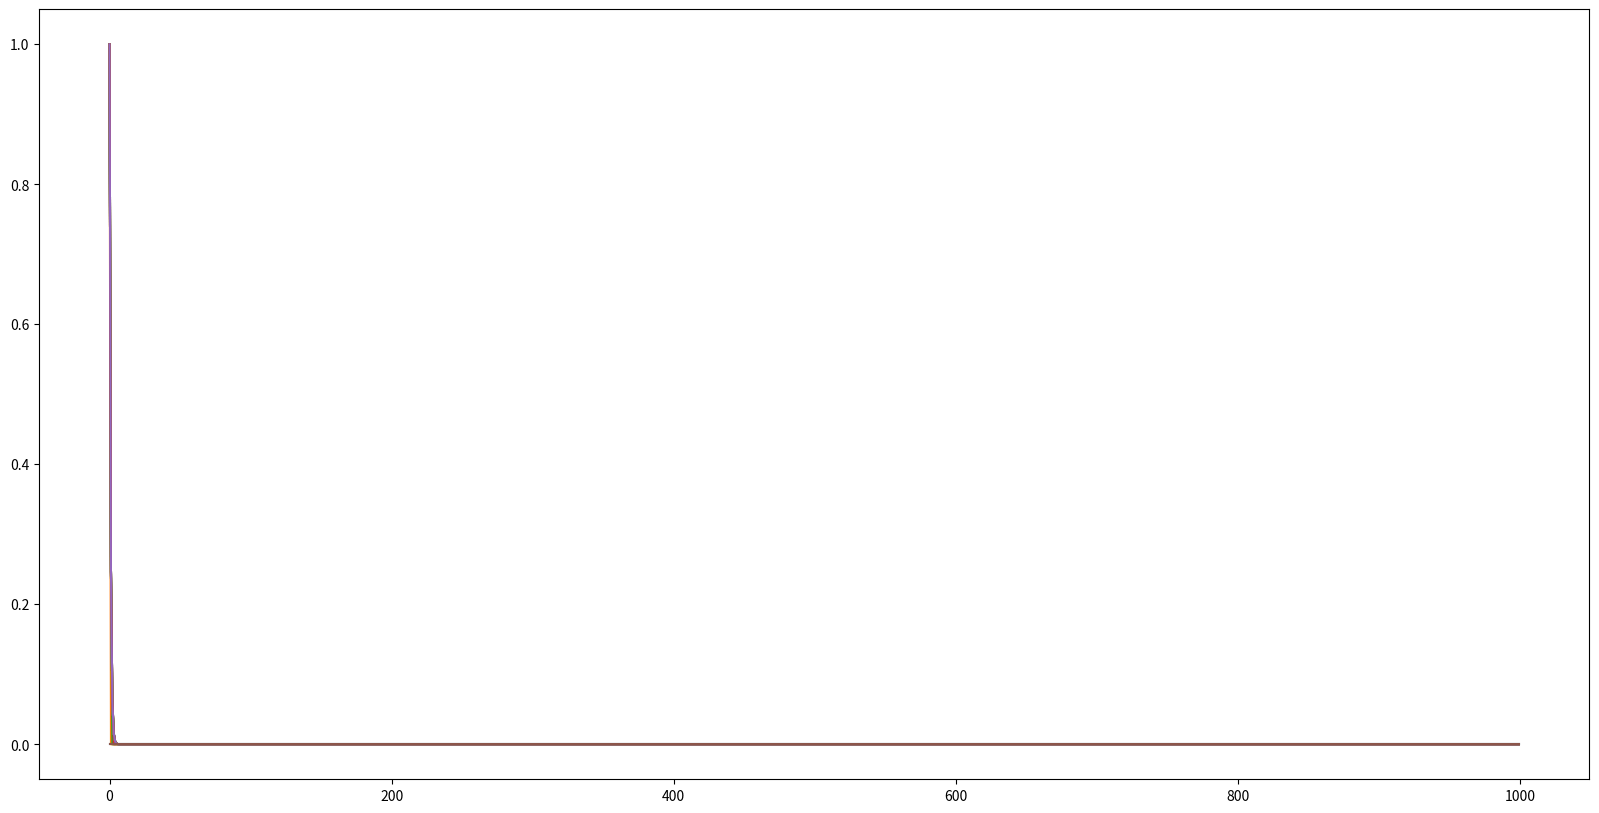

Recreate this plot in Python.
# [redacted]
# [redacted]
from os import stat
import random
from typing import final
import matplotlib.pyplot as plt
import numpy as np
from numpy.core.fromnumeric import size

# discounting rate
gamma = 0.99

#reward oustside of a terminal state
rewardSize = -1 

#size of grid
gridSize = 4 

#two terminal states
terminationStates = [[0,0], [gridSize-1, gridSize-1]] 

#four actions depending on where we want to move 
#UP, DOWN, RIGHT LEFT
actions = [[-1, 0], [1, 0], [0, 1], [0, -1]] 

#number of iterations we want to do
numIterations = 1000


def actionRewardFunction(initialPosition, action):
    #this function returns a reward of rewardSize each step unless you are in a terminal state
    #in that case, it returns a reward of zero
    #it returns  the next state and reward
    
    
    #first check if we are in a termination state 
    #in that case, reward is zero and the position remains the same 
    
    if initialPosition in terminationStates:
        return initialPosition, 0
    
    #if we are not in a termination state, we returne the variable rewardSize 
    reward = rewardSize
    
    #calculcate next position 
    finalPosition = np.array(initialPosition) + np.array(action)
    
    #now check if the next position brings you out of the grid
    #if so, the finalposition should be the same as the initial position
    
    if -1 in finalPosition or gridSize in finalPosition: 
        finalPosition = initialPosition
        
    return finalPosition, reward
    
    

#initialize value map to all zeros 
valueMap = np.zeros((gridSize, gridSize))

#define the state space
states = [[i, j] for i in range(gridSize) for j in range(gridSize)]

deltas = []

for it in range(numIterations):
    
    #make a copy of the value function to manipulate during the algorithm
    copyValueMap = np.copy(valueMap)
    
    #this will be set to Vcurrent - Vnext
    deltaState = []

    for state in states:
    
        #the next variable will be equal to the new V iterate by the end of the process
        weightedRewards = 0
        
        #Compute the Bellman iterate
        for action in actions:
            #compute next position and reward from taking that action
            finalPosition, reward = actionRewardFunction(state, action)
            ### ADD A SINGLE LINE HERE UPDATING THE VARIABLE weightedRewards
            #weightedRewards = gamma*((0.25)*1*valueMap[finalPosition[0], finalPosition[1]])
            weightedRewards = reward+gamma*(0.25*1*valueMap[finalPosition[0], finalPosition[1]])
        
        #append Vcurrent-Vnext for the current state
        deltaState.append(np.abs(copyValueMap[state[0], state[1]]-weightedRewards))
        
        #update the value of the next state, but in the copy rather than the original
        copyValueMap[state[0], state[1]] = weightedRewards
    
    ##add value iteration here

    #this is now an array of size numIterations, where every entry is an array of Vcurrent-Vmax    
    deltas.append(deltaState)
    
    #update the value map with what we just computed
    valueMap = copyValueMap
    
    #for selected iterations, print the value function
    if it in [0,1,2,9, 99, numIterations-1]:
        print("Iteration {}".format(it+1))
        print(valueMap)
        print("")
        
#plot how the deltas decay        
plt.figure(figsize=(20, 10))
plt.plot(deltas)

#print(deltas)

